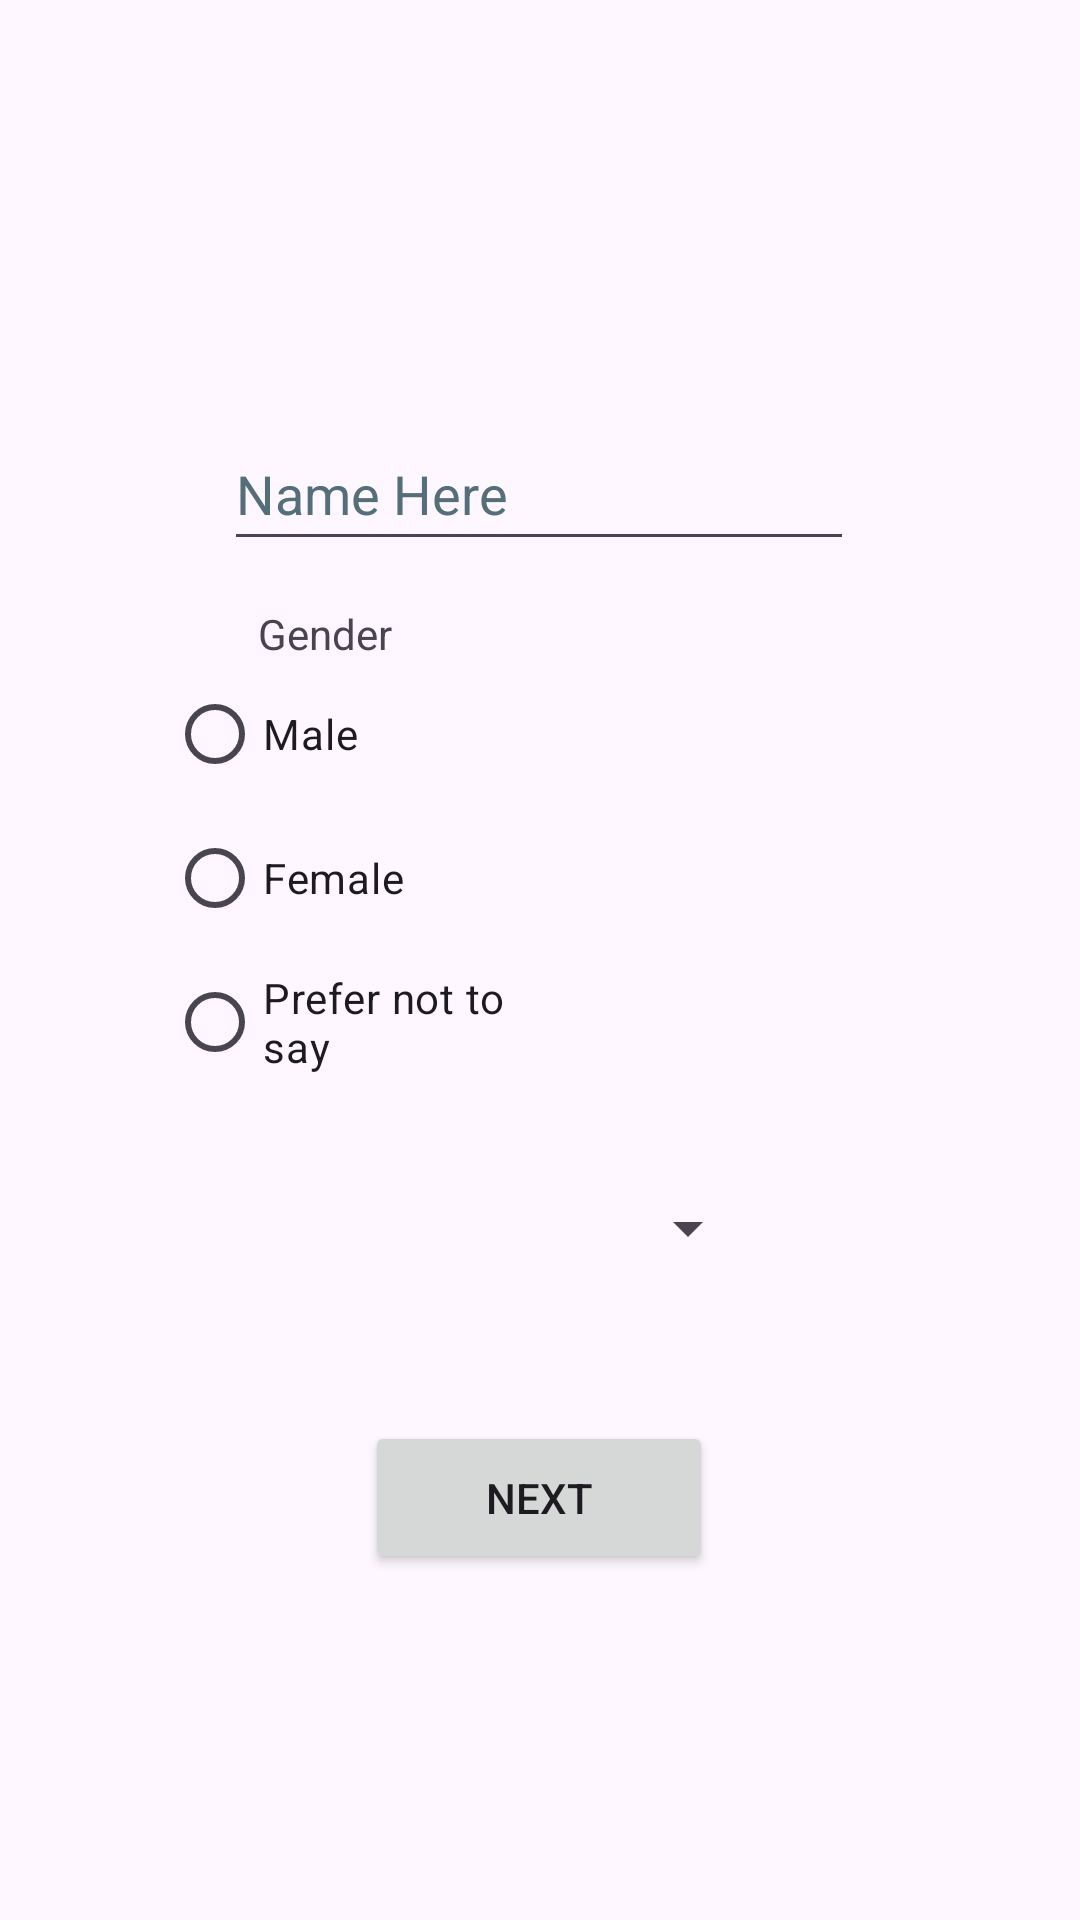

Layout XML and referenced resources for this Android screen:
<!-- AndroidManifest.xml: application theme Theme.Tug2 -->
<!-- res/layout/activity_main.xml -->
<?xml version="1.0" encoding="utf-8"?>
<androidx.constraintlayout.widget.ConstraintLayout xmlns:android="http://schemas.android.com/apk/res/android"
    xmlns:app="http://schemas.android.com/apk/res-auto"
    xmlns:tools="http://schemas.android.com/tools"
    android:layout_width="match_parent"
    android:layout_height="match_parent"
    tools:context=".MainActivity">

    <EditText
        android:id="@+id/nameInput"
        android:layout_width="wrap_content"
        android:layout_height="wrap_content"
        android:autofillHints=""
        android:ems="10"
        android:hint="@string/name_here"
        android:inputType="text"
        android:minHeight="48dp"
        android:textColorHint="#546E7A"
        app:layout_constraintBottom_toBottomOf="parent"
        app:layout_constraintEnd_toEndOf="parent"
        app:layout_constraintHorizontal_bias="0.497"
        app:layout_constraintStart_toStartOf="parent"
        app:layout_constraintTop_toTopOf="parent"
        app:layout_constraintVertical_bias="0.235" />

    <RadioGroup
        android:id="@+id/radioGroup"
        android:layout_width="249dp"
        android:layout_height="170dp"
        app:layout_constraintBottom_toBottomOf="parent"
        app:layout_constraintEnd_toEndOf="parent"
        app:layout_constraintStart_toStartOf="parent"
        app:layout_constraintTop_toBottomOf="@+id/genderText"
        app:layout_constraintVertical_bias="0.0">

        <RadioButton
            android:id="@+id/radioM"
            android:layout_width="111dp"
            android:layout_height="48dp"
            android:text="@string/male" />

        <RadioButton
            android:id="@+id/radioF"
            android:layout_width="107dp"
            android:layout_height="48dp"
            android:text="@string/female" />

        <RadioButton
            android:id="@+id/radioN"
            android:layout_width="113dp"
            android:layout_height="48dp"
            android:text="@string/prefer_not_to_say"
            tools:ignore="TextSizeCheck" />
    </RadioGroup>

    <TextView
        android:id="@+id/genderText"
        android:layout_width="wrap_content"
        android:layout_height="wrap_content"
        android:text="@string/gender"
        app:layout_constraintBottom_toBottomOf="parent"
        app:layout_constraintEnd_toEndOf="parent"
        app:layout_constraintHorizontal_bias="0.273"
        app:layout_constraintStart_toStartOf="parent"
        app:layout_constraintTop_toTopOf="parent"
        app:layout_constraintVertical_bias="0.325" />

    <Spinner
        android:id="@+id/ageDrop"
        android:layout_width="175dp"
        android:layout_height="48dp"
        android:spinnerMode="dropdown"
        app:layout_constraintBottom_toBottomOf="parent"
        app:layout_constraintEnd_toEndOf="parent"
        app:layout_constraintHorizontal_bias="0.423"
        app:layout_constraintStart_toStartOf="parent"
        app:layout_constraintTop_toTopOf="parent"
        app:layout_constraintVertical_bias="0.651" />

    <Button
        android:id="@+id/nextButton"
        android:layout_width="116dp"
        android:layout_height="51dp"
        android:text="@string/next"
        app:layout_constraintBottom_toBottomOf="parent"
        app:layout_constraintEnd_toEndOf="parent"
        app:layout_constraintHorizontal_bias="0.498"
        app:layout_constraintStart_toStartOf="parent"
        app:layout_constraintTop_toTopOf="parent"
        app:layout_constraintVertical_bias="0.804" />
</androidx.constraintlayout.widget.ConstraintLayout>
<!-- resources referenced by this layout -->
<resources>
  <string name="female">Female</string>
  <string name="gender">Gender</string>
  <string name="male">Male</string>
  <string name="name_here">Name Here</string>
  <string name="next">Next</string>
  <string name="prefer_not_to_say">Prefer not to say</string>
  <style name="Theme.Tug2" parent="Base.Theme.Tug2" />
  <style name="Base.Theme.Tug2" parent="Theme.Material3.DayNight.NoActionBar">
          
          
      </style>
</resources>
